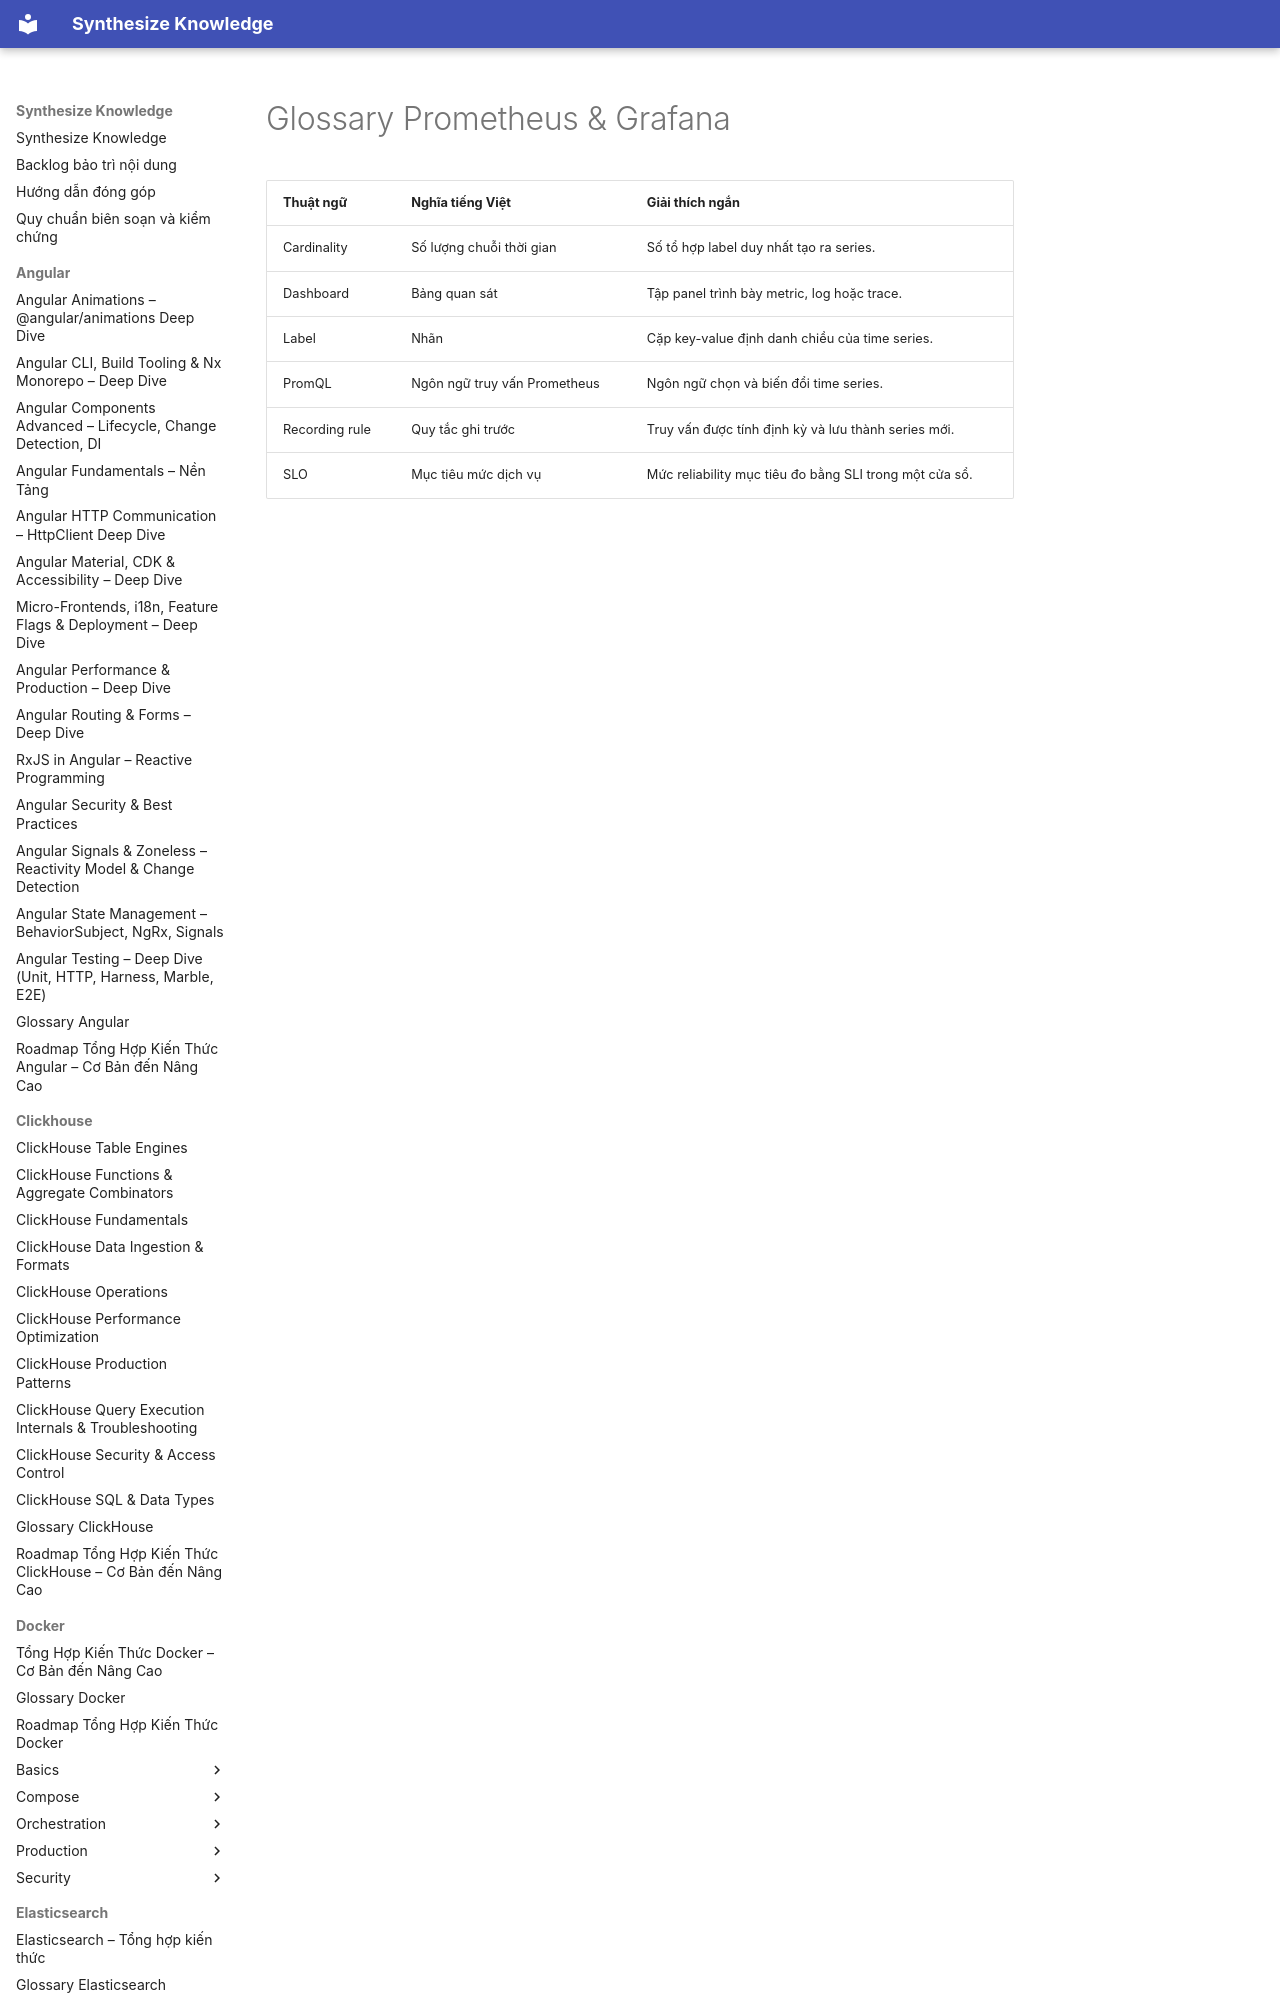

repository: hieutran2811/synthesize_knowledge · page: prometheus_grafana/glossary/index.html · generator: mkdocs

---
title: "Glossary Prometheus & Grafana"
topic: prometheus_grafana
level: mixed
review_status: needs_review
content_updated: null
last_verified: null
version_scope: "unspecified"
source_count: 0
---
